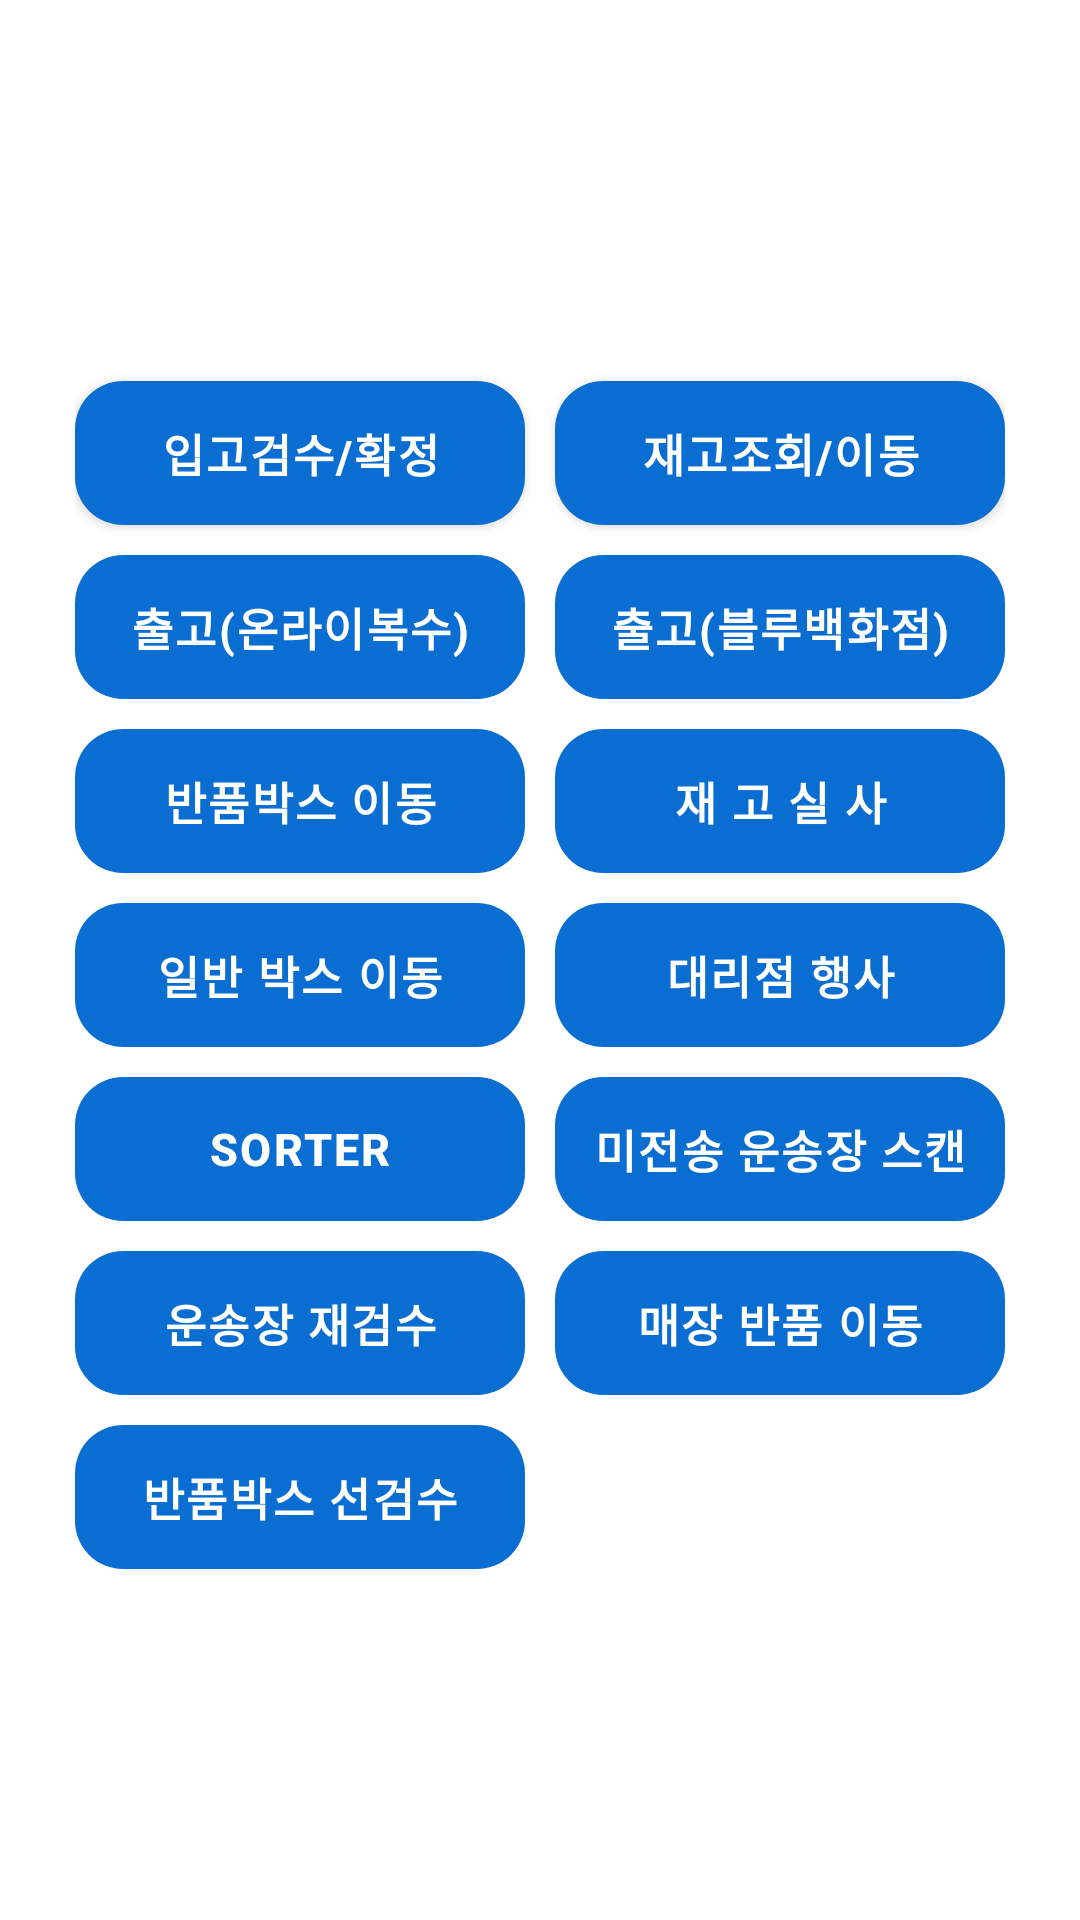

Here is an Android app screen rendered from its layout file. Give the layout XML and the strings, colors and styles it references.
<!-- AndroidManifest.xml: application theme Theme.Bhhapp -->
<!-- res/layout/fragment_menu.xml -->
<?xml version="1.0" encoding="utf-8"?>
<layout

    xmlns:android="http://schemas.android.com/apk/res/android"
    xmlns:app="http://schemas.android.com/apk/res-auto"
    xmlns:tools="http://schemas.android.com/tools">

    <data>


    </data>


    <androidx.constraintlayout.widget.ConstraintLayout
        android:layout_width="match_parent"
        android:layout_height="match_parent"
        android:background="@color/white"
        android:padding="20dp"
        tools:context=".view.home.MainActivity">

        <androidx.constraintlayout.widget.ConstraintLayout
            android:layout_width="wrap_content"
            android:layout_height="wrap_content"
            app:layout_constraintBottom_toBottomOf="parent"
            app:layout_constraintEnd_toEndOf="parent"
            app:layout_constraintStart_toStartOf="parent"
            app:layout_constraintTop_toTopOf="parent">

            <androidx.appcompat.widget.AppCompatButton
                android:id="@+id/btn_menu_1"
                style="@style/menu_btn"
                android:layout_marginRight="10dp"
                android:text="입고검수/확정"
                app:layout_constraintEnd_toStartOf="@id/btn_menu_2"
                app:layout_constraintStart_toStartOf="parent"
                app:layout_constraintTop_toTopOf="parent" />

            <androidx.appcompat.widget.AppCompatButton
                android:id="@+id/btn_menu_2"
                style="@style/menu_btn"
                android:text="재고조회/이동"
                app:layout_constraintEnd_toEndOf="parent"
                app:layout_constraintStart_toEndOf="@id/btn_menu_1"
                app:layout_constraintTop_toTopOf="parent" />

            <androidx.appcompat.widget.AppCompatButton
                android:id="@+id/btn_menu_3"
                style="@style/menu_btn"
                android:layout_marginRight="10dp"
                android:enabled="false"
                android:text="출고(온라이복수)"
                app:layout_constraintEnd_toStartOf="@id/btn_menu_4"
                app:layout_constraintStart_toStartOf="parent"
                app:layout_constraintTop_toBottomOf="@id/btn_menu_1" />

            <androidx.appcompat.widget.AppCompatButton
                android:id="@+id/btn_menu_4"
                style="@style/menu_btn"
                android:enabled="false"
                android:text="출고(블루백화점)"
                app:layout_constraintEnd_toEndOf="parent"
                app:layout_constraintStart_toEndOf="@id/btn_menu_3"
                app:layout_constraintTop_toBottomOf="@id/btn_menu_2" />

            <androidx.appcompat.widget.AppCompatButton
                android:id="@+id/btn_menu_5"
                style="@style/menu_btn"
                android:layout_marginRight="10dp"
                android:enabled="false"
                android:text="반품박스 이동"
                app:layout_constraintEnd_toStartOf="@id/btn_menu_6"
                app:layout_constraintStart_toStartOf="parent"
                app:layout_constraintTop_toBottomOf="@id/btn_menu_3" />

            <androidx.appcompat.widget.AppCompatButton
                android:id="@+id/btn_menu_6"
                style="@style/menu_btn"
                android:enabled="false"
                android:text="재 고 실 사"

                app:layout_constraintEnd_toEndOf="parent"
                app:layout_constraintStart_toEndOf="@id/btn_menu_5"
                app:layout_constraintTop_toBottomOf="@id/btn_menu_4" />

            <androidx.appcompat.widget.AppCompatButton
                android:id="@+id/btn_menu_7"
                style="@style/menu_btn"
                android:layout_marginRight="10dp"
                android:enabled="false"
                android:text="일반 박스 이동"
                app:layout_constraintEnd_toStartOf="@id/btn_menu_8"
                app:layout_constraintStart_toStartOf="parent"
                app:layout_constraintTop_toBottomOf="@id/btn_menu_5" />

            <androidx.appcompat.widget.AppCompatButton
                android:id="@+id/btn_menu_8"
                style="@style/menu_btn"
                android:enabled="false"
                android:text="대리점 행사"

                app:layout_constraintEnd_toEndOf="parent"
                app:layout_constraintStart_toEndOf="@id/btn_menu_7"
                app:layout_constraintTop_toBottomOf="@id/btn_menu_6" />

            <androidx.appcompat.widget.AppCompatButton
                android:id="@+id/btn_menu_9"
                style="@style/menu_btn"
                android:layout_marginRight="10dp"
                android:enabled="false"
                android:text="SORTER"
                app:layout_constraintEnd_toStartOf="@id/btn_menu_10"
                app:layout_constraintStart_toStartOf="parent"
                app:layout_constraintTop_toBottomOf="@id/btn_menu_7" />

            <androidx.appcompat.widget.AppCompatButton
                android:id="@+id/btn_menu_10"
                style="@style/menu_btn"
                android:enabled="false"
                android:text="미전송 운송장 스캔"
                app:layout_constraintEnd_toEndOf="parent"
                app:layout_constraintStart_toEndOf="@id/btn_menu_9"
                app:layout_constraintTop_toBottomOf="@id/btn_menu_8" />

            <androidx.appcompat.widget.AppCompatButton
                android:id="@+id/btn_menu_11"
                style="@style/menu_btn"
                android:layout_marginEnd="10dp"
                android:enabled="false"
                android:text="운송장 재검수"
                app:layout_constraintEnd_toStartOf="@id/btn_menu_12"
                app:layout_constraintStart_toStartOf="parent"
                app:layout_constraintTop_toBottomOf="@id/btn_menu_9" />

            <androidx.appcompat.widget.AppCompatButton
                android:id="@+id/btn_menu_12"
                style="@style/menu_btn"
                android:enabled="false"
                android:text="매장 반품 이동"
                app:layout_constraintEnd_toEndOf="parent"
                app:layout_constraintStart_toEndOf="@id/btn_menu_11"
                app:layout_constraintTop_toBottomOf="@id/btn_menu_10" />

            <androidx.appcompat.widget.AppCompatButton
                android:id="@+id/btn_menu_13"
                style="@style/menu_btn"
                android:enabled="false"
                android:text="반품박스 선검수"
                app:layout_constraintStart_toStartOf="parent"
                app:layout_constraintTop_toBottomOf="@id/btn_menu_11" />

        </androidx.constraintlayout.widget.ConstraintLayout>


    </androidx.constraintlayout.widget.ConstraintLayout>


</layout>
<!-- resources referenced by this layout -->
<resources>
  <color name="white">#FFFFFFFF</color>
  <style name="menu_btn">
          <item name="android:layout_width">150dp</item>
          <item name="android:layout_height">wrap_content</item>
          <item name="android:layout_marginTop">10dp</item>
          <item name="android:background">@drawable/btn_login_selector</item>
          <item name="android:backgroundTint">#0A6DD1</item>
          <item name="android:letterSpacing">0.05</item>
          <item name="android:textColor">@color/white</item>
          <item name="android:textSize">15sp</item>
          <item name="android:textStyle">bold</item>
      </style>
  <style name="Theme.Bhhapp" parent="Base.Theme.Bhhapp">
          <item name="android:statusBarColor">@color/permission</item>
      </style>
  <!-- drawable btn_login_selector (drawable) -->
  <?xml version="1.0" encoding="utf-8"?>
  <selector xmlns:android="http://schemas.android.com/apk/res/android">
      <item android:drawable="@drawable/rounded_background_enabled"
          android:state_enabled="true" /> 
      <item android:drawable="@drawable/rounded_background_disabled"
          android:state_enabled="false" /> 
  </selector>
  <style name="Base.Theme.Bhhapp" parent="Theme.Material3.DayNight.NoActionBar">
          <item name="android:windowLightStatusBar">true</item>
          <item name="android:navigationBarColor">@android:color/transparent</item>
          <item name="android:enforceNavigationBarContrast" tools:targetApi="q">false</item>
          <item name="android:enforceStatusBarContrast" tools:targetApi="q">false</item>
      </style>
  <color name="permission">#0650DA</color>
  <!-- drawable rounded_background_enabled (drawable) -->
  <?xml version="1.0" encoding="utf-8"?>
  <shape xmlns:android="http://schemas.android.com/apk/res/android"
      android:shape="rectangle">
      <solid android:color="@color/btnEnabled" /> 
      <corners android:radius="16dp"/> 
  </shape>
  <!-- drawable rounded_background_disabled (drawable) -->
  <?xml version="1.0" encoding="utf-8"?>
  <shape xmlns:android="http://schemas.android.com/apk/res/android"
      android:shape="rectangle">
      <solid android:color="@color/btnDisabled" /> 
      <corners android:radius="16dp"/> 
  
  </shape>
  <color name="btnEnabled">#0650DA</color>
  <color name="btnDisabled">#A5A5A5</color>
</resources>
